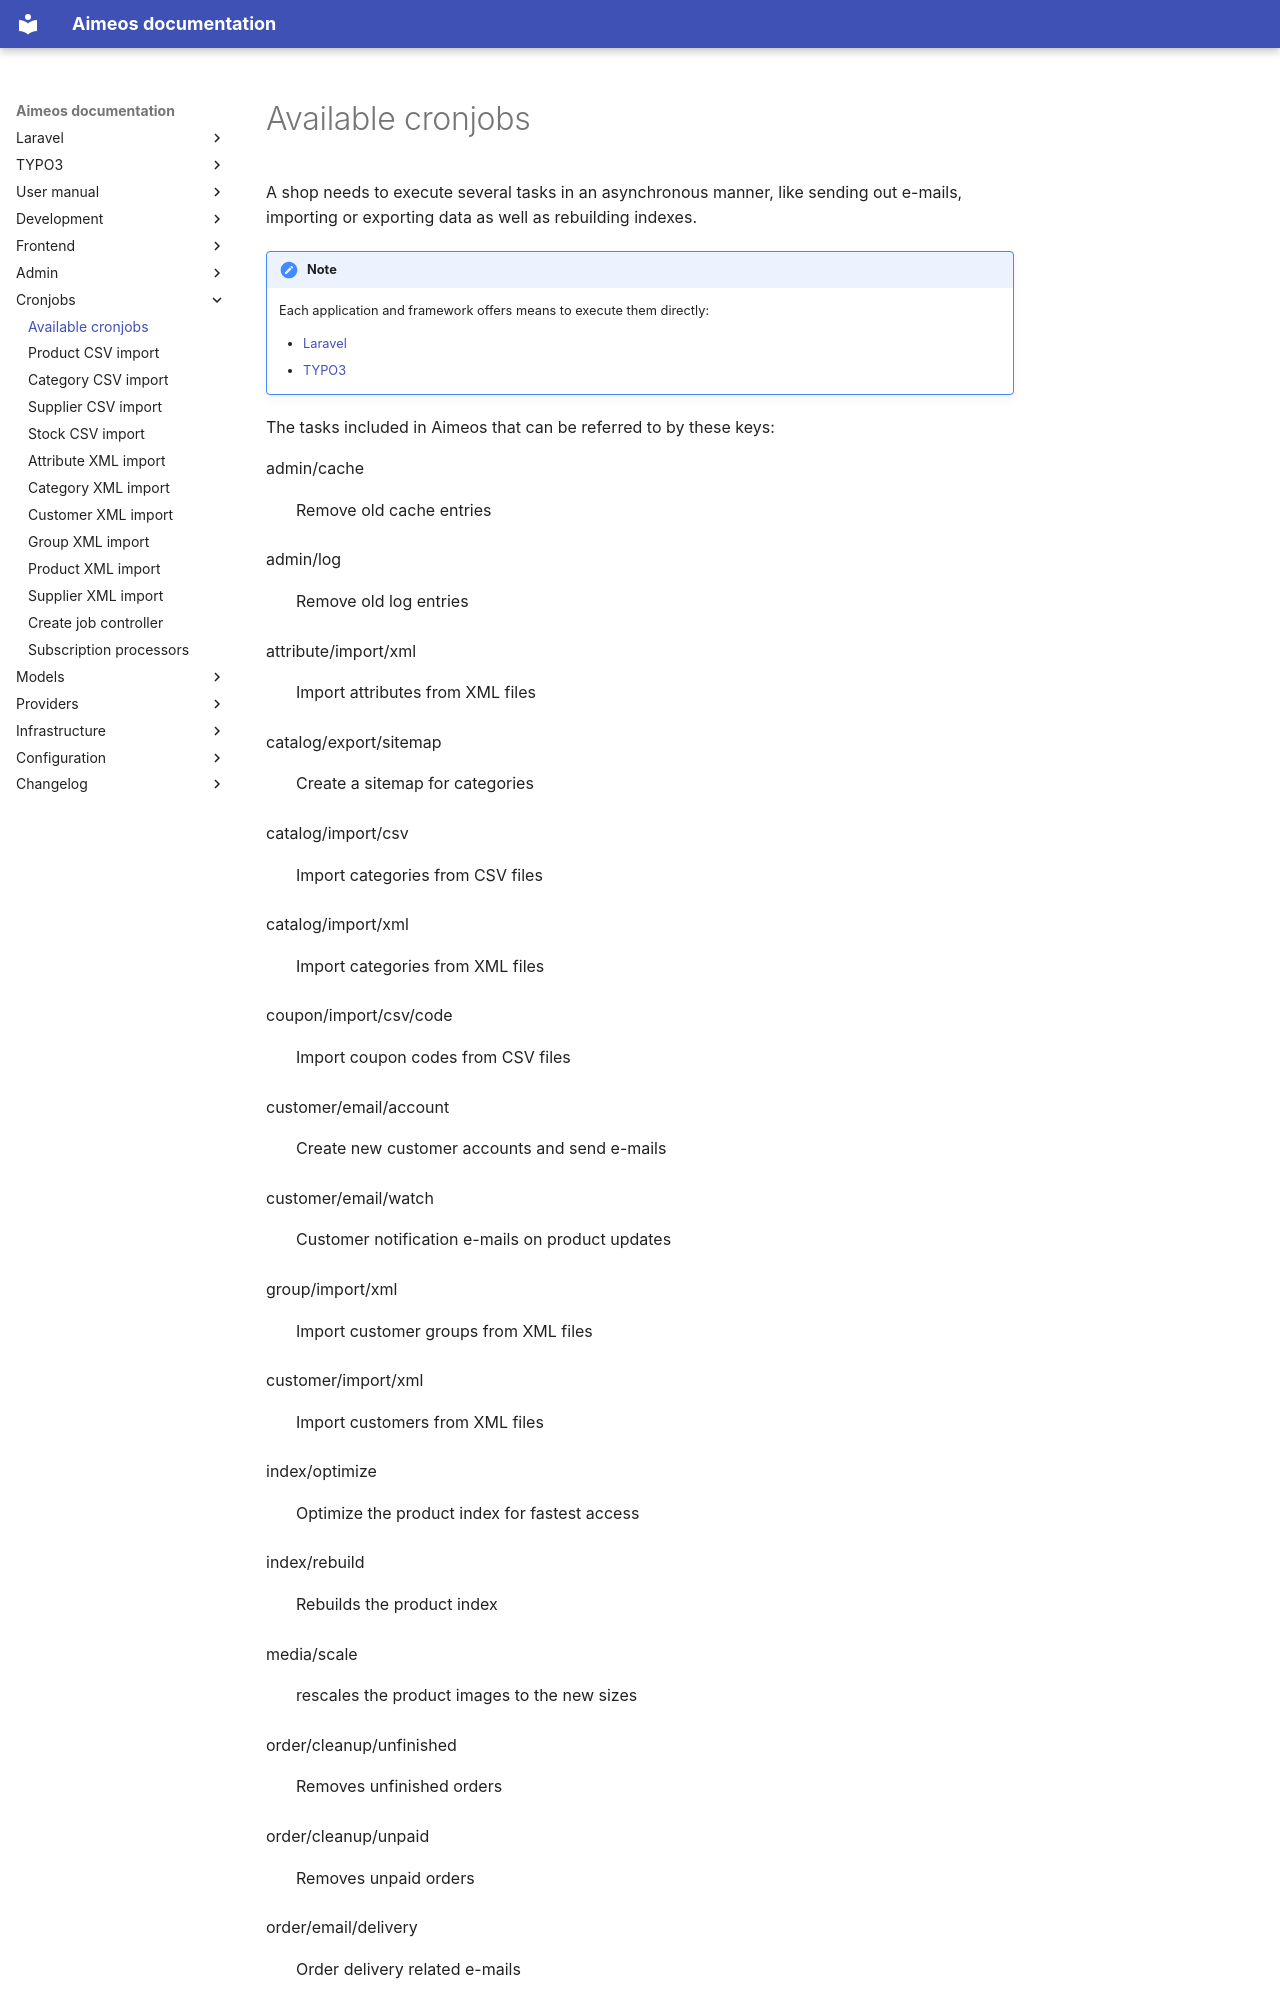

repository: aimeos/aimeos-docs · page: cronjobs/index.html · generator: mkdocs

A shop needs to execute several tasks in an asynchronous manner, like sending out e-mails, importing or exporting data as well as rebuilding indexes.

!!! note
    Each application and framework offers means to execute them directly:

    * [Laravel](../laravel/setup.md#cronjobs)
    * [TYPO3](../typo3/setup.md#cronjobs)

The tasks included in Aimeos that can be referred to by these keys:

admin/cache
: Remove old cache entries

admin/log
: Remove old log entries

attribute/import/xml
: Import attributes from XML files

catalog/export/sitemap
: Create a sitemap for categories

catalog/import/csv
: Import categories from CSV files

catalog/import/xml
: Import categories from XML files

coupon/import/csv/code
: Import coupon codes from CSV files

customer/email/account
: Create new customer accounts and send e-mails

customer/email/watch
: Customer notification e-mails on product updates

group/import/xml
: Import customer groups from XML files

customer/import/xml
: Import customers from XML files

index/optimize
: Optimize the product index for fastest access

index/rebuild
: Rebuilds the product index

media/scale
: rescales the product images to the new sizes

order/cleanup/unfinished
: Removes unfinished orders

order/cleanup/unpaid
: Removes unpaid orders

order/email/delivery
: Order delivery related e-mails
